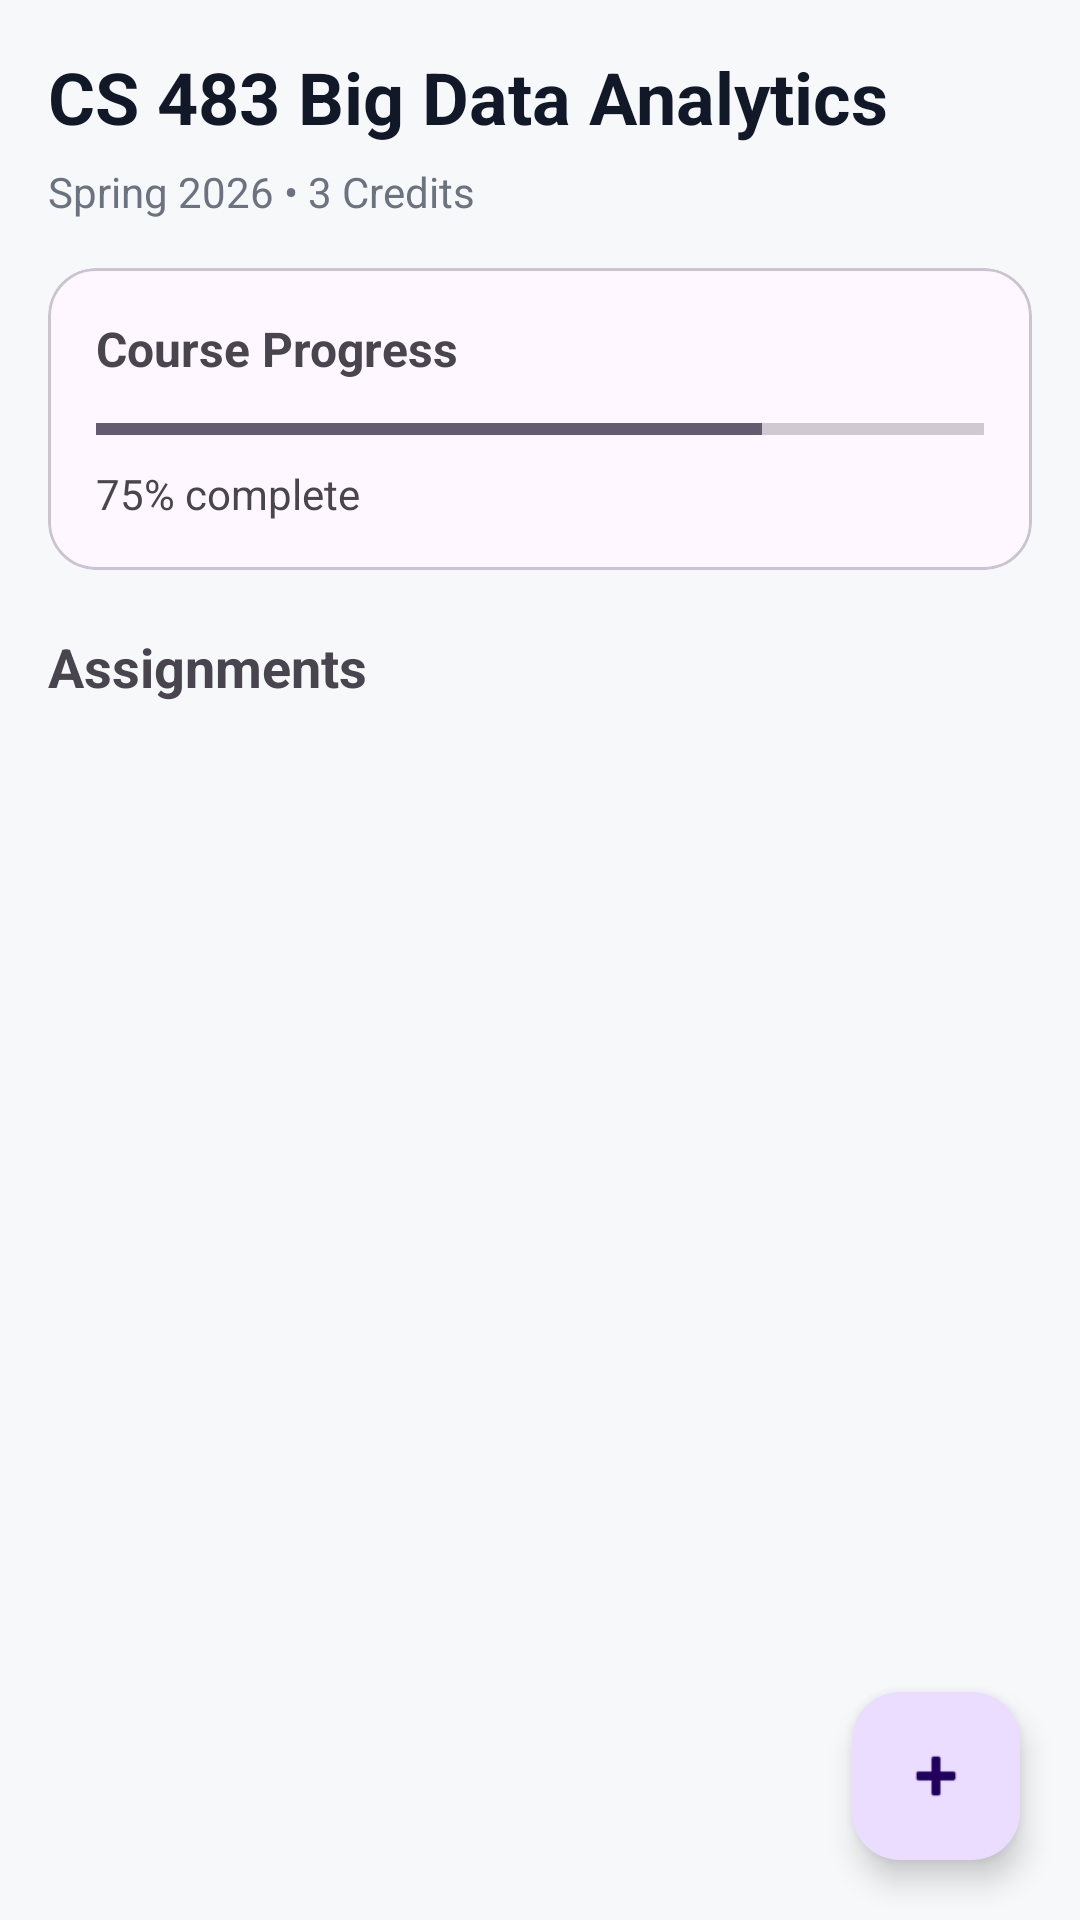

Reconstruct the res/layout file that produces this screen, plus the resources it refers to.
<!-- AndroidManifest.xml: application theme Theme.CourseTracker -->
<!-- res/layout/activity_course_detail.xml -->
<?xml version="1.0" encoding="utf-8"?>
<androidx.coordinatorlayout.widget.CoordinatorLayout xmlns:android="http://schemas.android.com/apk/res/android"
    xmlns:app="http://schemas.android.com/apk/res-auto"
    xmlns:tools="http://schemas.android.com/tools"
    android:layout_width="match_parent"
    android:layout_height="match_parent"
    android:background="#F7F8FA">

    <LinearLayout
        android:layout_width="match_parent"
        android:layout_height="match_parent"
        android:orientation="vertical"
        android:padding="16dp">

        <TextView
            android:id="@+id/tvCourseTitle"
            android:layout_width="wrap_content"
            android:layout_height="wrap_content"
            android:text="CS 483 Big Data Analytics"
            android:textSize="24sp"
            android:textStyle="bold"
            android:textColor="#111827" />

        <TextView
            android:id="@+id/tvCourseMeta"
            android:layout_width="wrap_content"
            android:layout_height="wrap_content"
            android:layout_marginTop="6dp"
            android:text="Spring 2026 • 3 Credits"
            android:textSize="14sp"
            android:textColor="#6B7280" />

        <com.google.android.material.card.MaterialCardView
            android:layout_width="match_parent"
            android:layout_height="wrap_content"
            android:layout_marginTop="16dp"
            app:cardCornerRadius="16dp">

            <LinearLayout
                android:layout_width="match_parent"
                android:layout_height="wrap_content"
                android:orientation="vertical"
                android:padding="16dp">

                <TextView
                    android:layout_width="wrap_content"
                    android:layout_height="wrap_content"
                    android:text="Course Progress"
                    android:textStyle="bold"
                    android:textSize="16sp" />

                <ProgressBar
                    android:layout_width="match_parent"
                    android:layout_height="8dp"
                    android:layout_marginTop="12dp"
                    style="?android:attr/progressBarStyleHorizontal"
                    android:max="100"
                    android:progress="75" />

                <TextView
                    android:layout_width="wrap_content"
                    android:layout_height="wrap_content"
                    android:layout_marginTop="8dp"
                    android:text="75% complete" />
            </LinearLayout>

        </com.google.android.material.card.MaterialCardView>

        <TextView
            android:layout_width="wrap_content"
            android:layout_height="wrap_content"
            android:layout_marginTop="20dp"
            android:text="Assignments"
            android:textSize="18sp"
            android:textStyle="bold" />

        
        <androidx.recyclerview.widget.RecyclerView
            android:id="@+id/rvAssignments"
            android:layout_width="match_parent"
            android:layout_height="0dp"
            android:layout_weight="1"
            android:layout_marginTop="12dp"
            tools:listitem="@layout/item_assignment" />

    </LinearLayout>

    
    <com.google.android.material.floatingactionbutton.FloatingActionButton
        android:id="@+id/fabAddAssignment"
        android:layout_width="wrap_content"
        android:layout_height="wrap_content"
        android:layout_gravity="bottom|end"
        android:layout_margin="20dp"
        android:src="@android:drawable/ic_input_add" />

</androidx.coordinatorlayout.widget.CoordinatorLayout>
<!-- res/layout/item_assignment.xml (included above) -->
<?xml version="1.0" encoding="utf-8"?>
<com.google.android.material.card.MaterialCardView xmlns:android="http://schemas.android.com/apk/res/android"
    xmlns:app="http://schemas.android.com/apk/res-auto"
    android:layout_width="match_parent"
    android:layout_height="wrap_content"
    android:layout_marginBottom="10dp"
    app:cardCornerRadius="14dp">
    <LinearLayout
        android:layout_width="match_parent"
        android:layout_height="wrap_content"
        android:orientation="vertical"
        android:padding="14dp">
        <TextView
            android:id="@+id/tvAssignmentName"
            android:layout_width="wrap_content"
            android:layout_height="wrap_content"
            android:text="Assignment #4"
            android:textStyle="bold"
            android:textSize="16sp" />
        <TextView
            android:id="@+id/tvDueDate"
            android:layout_width="wrap_content"
            android:layout_height="wrap_content"
            android:layout_marginTop="4dp"
            android:text="Due: April 21, 2026"
            android:textColor="#6B7280" />
        <TextView
            android:id="@+id/tvStatus"
            android:layout_width="wrap_content"
            android:layout_height="wrap_content"
            android:layout_marginTop="6dp"
            android:text="Pending"
            android:textStyle="bold"
            android:textColor="#D97706" />
    </LinearLayout>
</com.google.android.material.card.MaterialCardView>
<!-- resources referenced by this layout -->
<resources>
  <style name="Theme.CourseTracker" parent="Base.Theme.CourseTracker" />
  <style name="Base.Theme.CourseTracker" parent="Theme.Material3.DayNight.NoActionBar">
          
          
      </style>
</resources>
